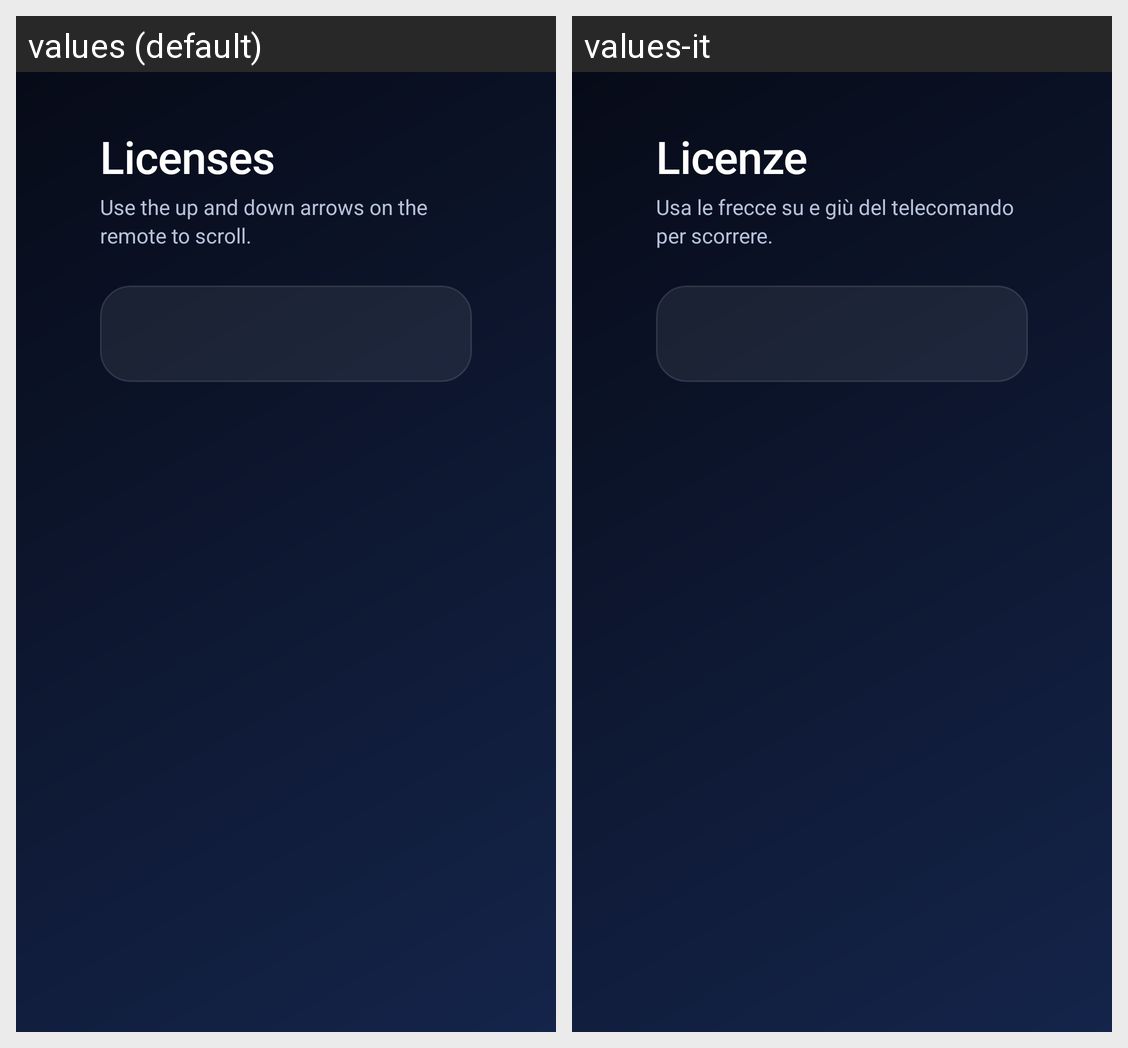

For this localized Android screen grid, give each drawn string resource with its value in every locale shown.
Android screen res/layout/activity_licenses.xml rendered under 2 locales, left to right: values (default), values-it. Device: Nexus 5 (rendered at 1080×1920; each locale shown at half size, 540×960, under a caption strip naming it); theme Theme.iRPlay.
Strings drawn on this screen, with the default value and each locale's value (text and hints the layout hard-codes, and strings that could not be matched under every locale, appear in the picture but are not listed):

licenses_title
  values: Licenses
  values-it: Licenze

licenses_hint
  values: Use the up and down arrows on the remote to scroll.
  values-it: Usa le frecce su e giù del telecomando per scorrere.
